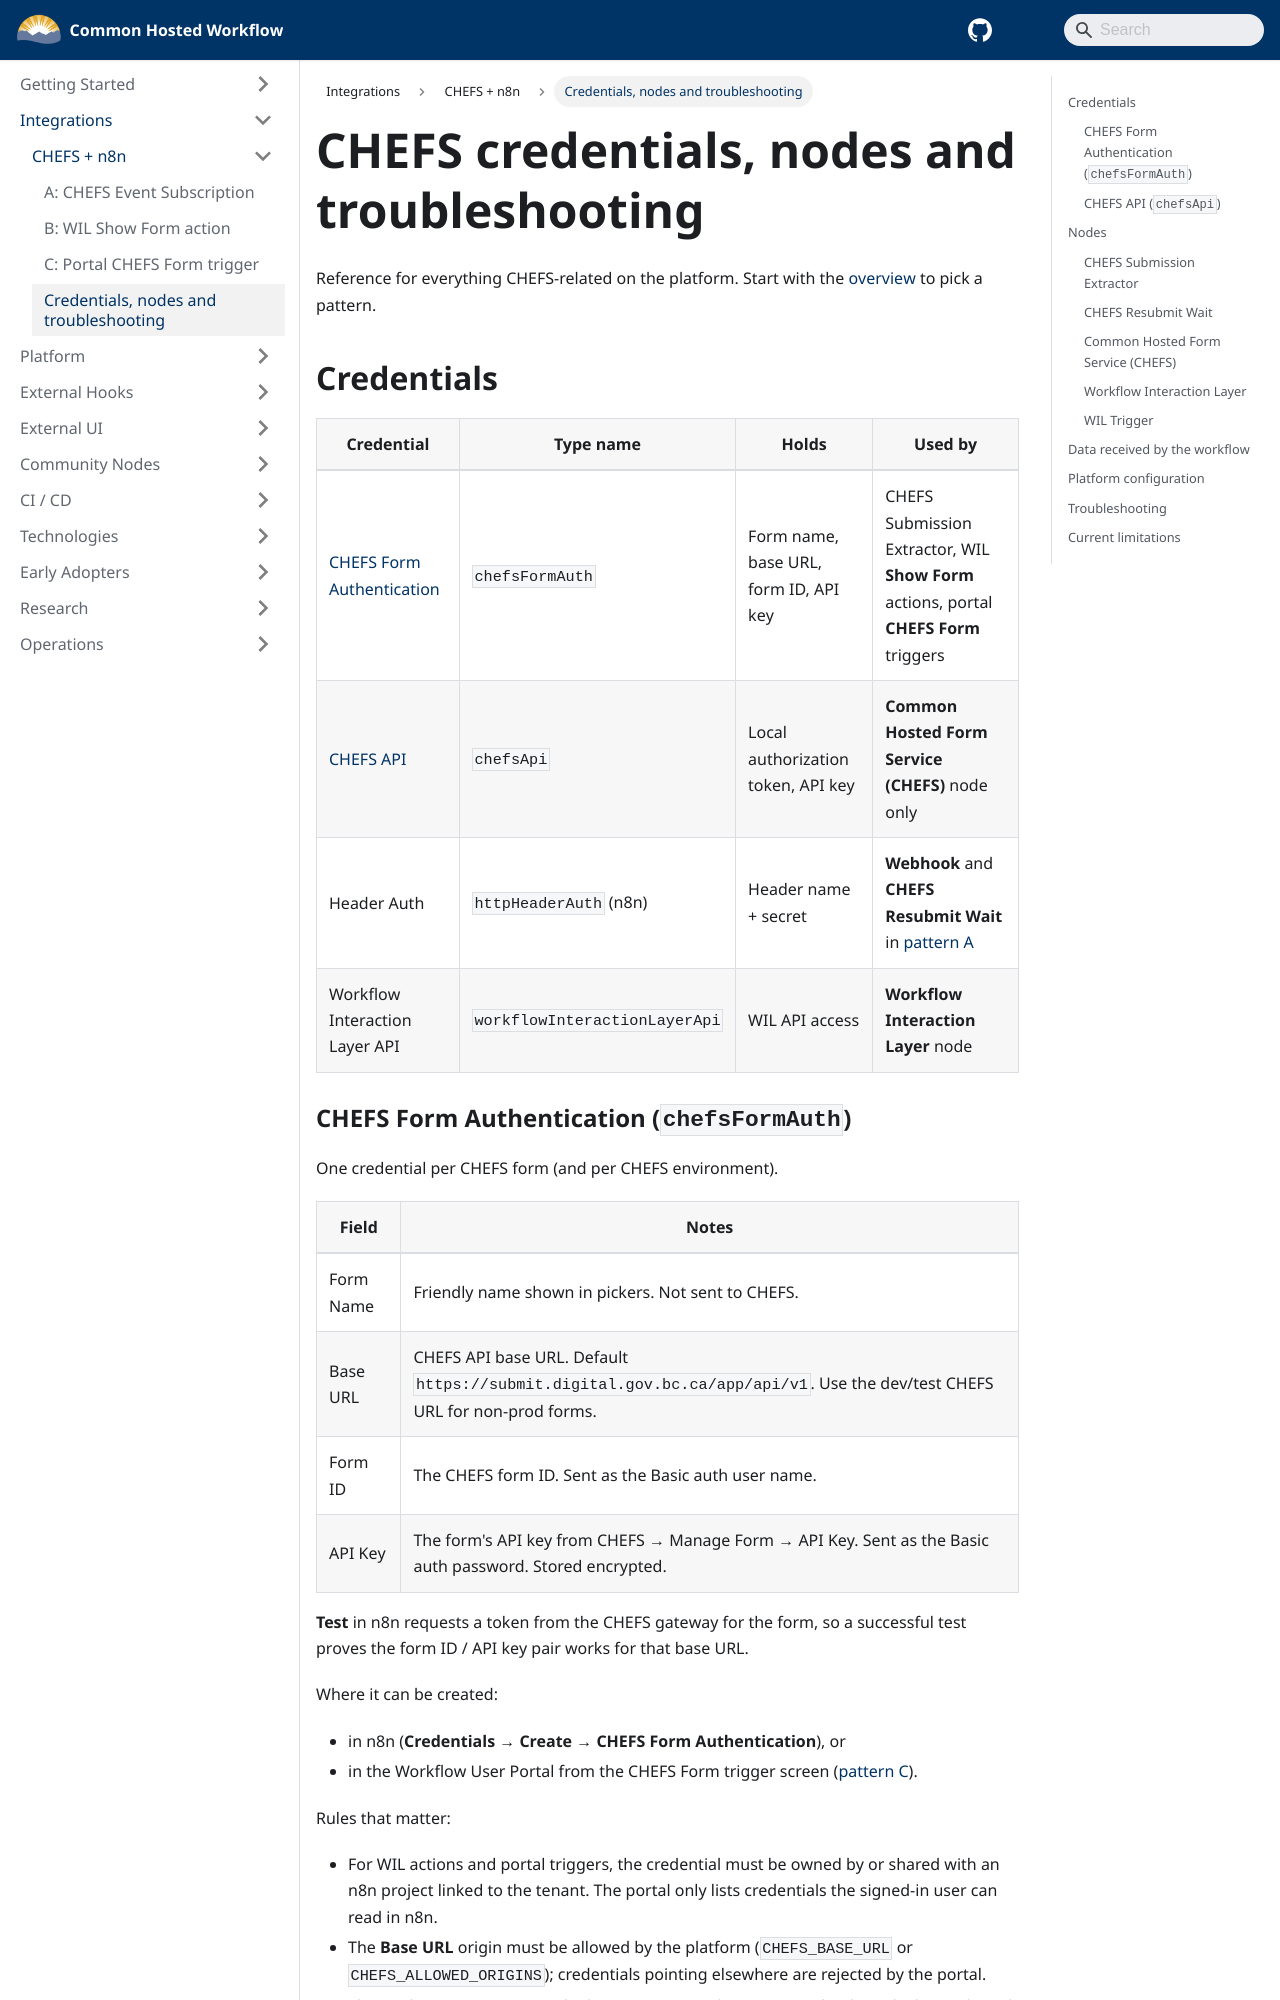

repository: bcgov/common-hosted-workflow · page: integrations/chefs/credentials-and-nodes.html · generator: docusaurus

---
sidebar_position: 5
title: Credentials, nodes and troubleshooting
---

# CHEFS credentials, nodes and troubleshooting

Reference for everything CHEFS-related on the platform. Start with the [overview](./README.md) to pick a pattern.

## Credentials

| Credential                                                            | Type name                     | Holds                                 | Used by                                                                               |
| --------------------------------------------------------------------- | ----------------------------- | ------------------------------------- | ------------------------------------------------------------------------------------- |
| [CHEFS Form Authentication](#chefs-form-authentication-chefsformauth) | `chefsFormAuth`               | Form name, base URL, form ID, API key | CHEFS Submission Extractor, WIL **Show Form** actions, portal **CHEFS Form** triggers |
| [CHEFS API](#chefs-api-chefsapi)                                      | `chefsApi`                    | Local authorization token, API key    | **Common Hosted Form Service (CHEFS)** node only                                      |
| Header Auth                                                           | `httpHeaderAuth` (n8n)        | Header name + secret                  | **Webhook** and **CHEFS Resubmit Wait** in [pattern A](./event-subscription.md)       |
| Workflow Interaction Layer API                                        | `workflowInteractionLayerApi` | WIL API access                        | **Workflow Interaction Layer** node                                                   |

### CHEFS Form Authentication (`chefsFormAuth`)

One credential per CHEFS form (and per CHEFS environment).

| Field     | Notes                                                                                                                     |
| --------- | ------------------------------------------------------------------------------------------------------------------------- |
| Form Name | Friendly name shown in pickers. Not sent to CHEFS.                                                                        |
| Base URL  | CHEFS API base URL. Default `https://submit.digital.gov.bc.ca/app/api/v1`. Use the dev/test CHEFS URL for non-prod forms. |
| Form ID   | The CHEFS form ID. Sent as the Basic auth user name.                                                                      |
| API Key   | The form's API key from CHEFS → Manage Form → API Key. Sent as the Basic auth password. Stored encrypted.                 |

**Test** in n8n requests a token from the CHEFS gateway for the form, so a successful test proves the form ID / API key pair works for that base URL.

Where it can be created:

- in n8n (**Credentials → Create → CHEFS Form Authentication**), or
- in the Workflow User Portal from the CHEFS Form trigger screen ([pattern C](./portal-chefs-form-trigger.md#step-1--create-a-chefs-form-authentication-credential)).

Rules that matter:

- For WIL actions and portal triggers, the credential must be owned by or shared with an n8n project linked to the tenant. The portal only lists credentials the signed-in user can read in n8n.
- The **Base URL** origin must be allowed by the platform (`CHEFS_BASE_URL` or `CHEFS_ALLOWED_ORIGINS`); credentials pointing elsewhere are rejected by the portal.
- The API key is never sent to the browser or stored in action payloads. Only the credential ID is.
- If you rotate the API key in CHEFS, update the credential. Existing actions and triggers keep working because they reference the credential, not the key.

![n8n CHEFS Form Authentication credential tested successfully](./img/r1.png)

### CHEFS API (`chefsApi`)

Used only by the **Common Hosted Form Service (CHEFS)** node. It has a local **Authorization Token** (a shared secret the node compares with its own token field) and the form's **API Key**. The node always calls production CHEFS. See [CHEFS API credentials](../../community-nodes/chefs/credentials.md).

## Nodes
